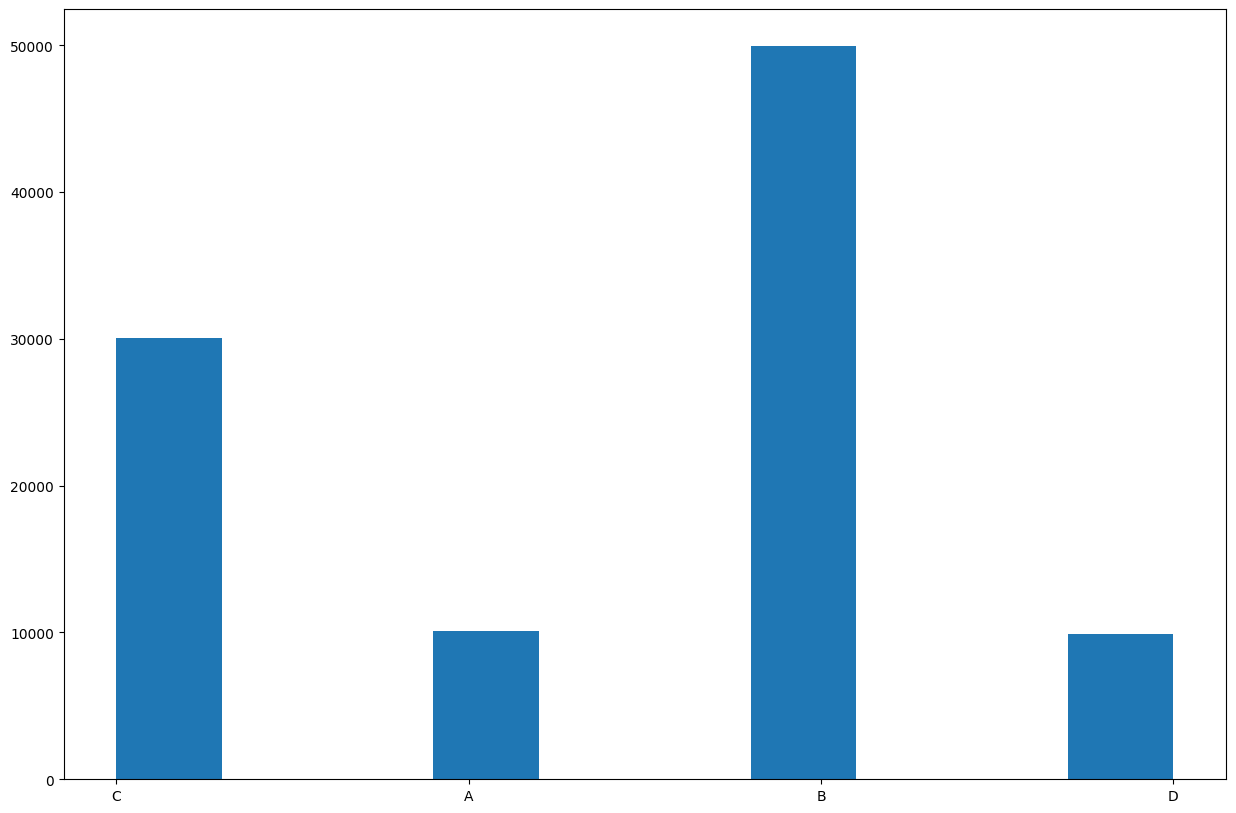

Reproduce this figure in Python.
#75.26 Simulación - TP1
#Grupo 5
#79979 – González, Juan Manuel (juanmg0511@gmail.com)<br />
#92028 – Tusca, Bautista (bautista.tusca@gmail.com)<br />
#93272 – Zapico, Rodrigo (rodri.zapico@gmail.com)<br />
#96749 – Bosch, Martín (martinbosch17@gmail.com)

#Ejercicio 6
from matplotlib import pyplot as plt

#Tamaño gráficos
plt.style.use('default')
plt.rcParams['figure.figsize'] = (15, 10)

m = 2**32
a = 1013904223
c = 1664525

padrones = [93272, 92028, 79979, 96749]
x0 = int(sum(padrones)/len(padrones))


class GCL_01():
    """Generador Lineal Congruente con distribucion [0, 1]
    atributos:
     m: el modulo
     a: el multiplicador
     c: el incremento
     xn: ultimo valor generado
    """

    def __init__(self, m, a, c, x0):
        self.m = m
        self.a = a
        self.c = c
        self.xn = x0

    def generar_numero_aleatorio(self):
        self.xn = (self.a * self.xn + self.c) % self.m
        return self.xn

    def generar_numero_aleatorio_uniforme(self):
        return self.generar_numero_aleatorio()/m


tam_muestra = 100000
muestra = []

gcl = GCL_01(m, a, c, x0)
for i in range(tam_muestra):
    u = gcl.generar_numero_aleatorio_uniforme()
    if u >= 0 and u <= 0.1:
        muestra.append('A')
    elif u > 0.1 and u <= 0.6:
        muestra.append('B')
    elif u > 0.6 and u <= 0.9:
        muestra.append('C')
    elif u > 0.9 and u <= 1:
        muestra.append('D')

plt.hist(muestra)
plt.show()